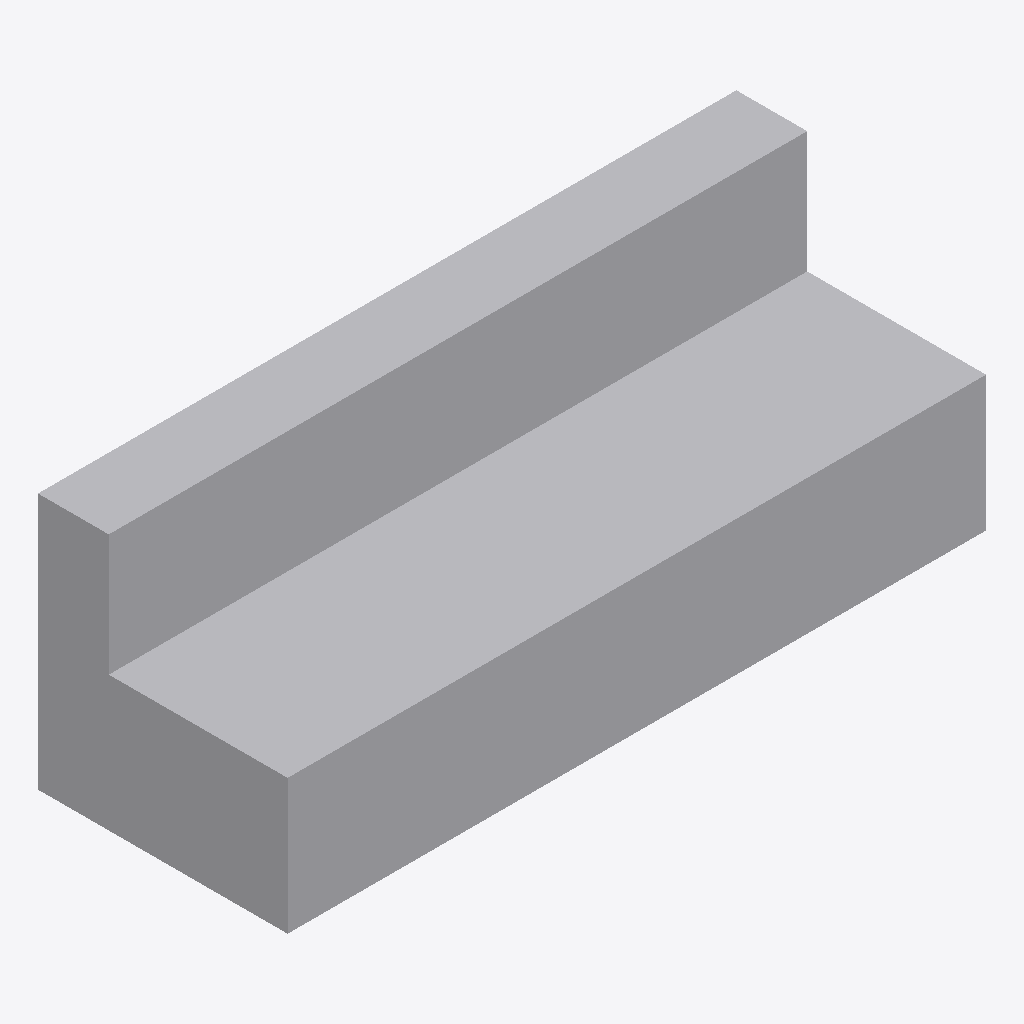
Isometric view of an IFC building model (IFC-SPF (STEP), schema IFC2X3, length unit metre), seen from the south-west, elements coloured by IFC class: 1 other element (light grey).
Extent 2.1 m × 0.7 m × 0.8 m (x, y, z). Storeys (1): Port De Barcelona at 0.00 m. Elements (1): 1 IfcFurnishingElement.

HEADER;
FILE_DESCRIPTION(('ViewDefinition [CoordinationView_V2.0]'),'2;1');
FILE_NAME('','',(''),(''),'','','');
FILE_SCHEMA(('IFC2X3'));
ENDSEC;
DATA;
#105=IFCPROJECT('34UKVHeH5CHvrwyycS_2aZ',$,'Port De Barcelona',$,$,'Port De Barcelona','Port De Barcelona',(#97),#92);
#130=IFCSITE('34UKVHeH5CHvrwyycS_2aX',$,'Default',$,$,#127,$,$,.ELEMENT.,(42,21,31,181945),(-71,-3,-24,-263305),0.0,$,$);
#115=IFCBUILDING('34UKVHeH5CHvrwyycS_2aY',$,'Port De Barcelona',$,$,#32,$,'Port De Barcelona',.ELEMENT.,$,$,$);
#124=IFCBUILDINGSTOREY('34UKVHeH5CHvrwyybZ1_NS',$,'Port De Barcelona',$,'Level:8mm Head',#122,$,'Port De Barcelona',.ELEMENT.,0.0);
#210=IFCFURNISHINGELEMENT('3Dh7qL0eD4Bv8DhLTMyiAS',$,'APBCN-URB-MOB-Banco_Madera_Recto:Tipo1:258709',$,'APBCN-URB-MOB-Banco_Madera_Recto:Tipo1',#208,#203,'258709');
ENDSEC;
